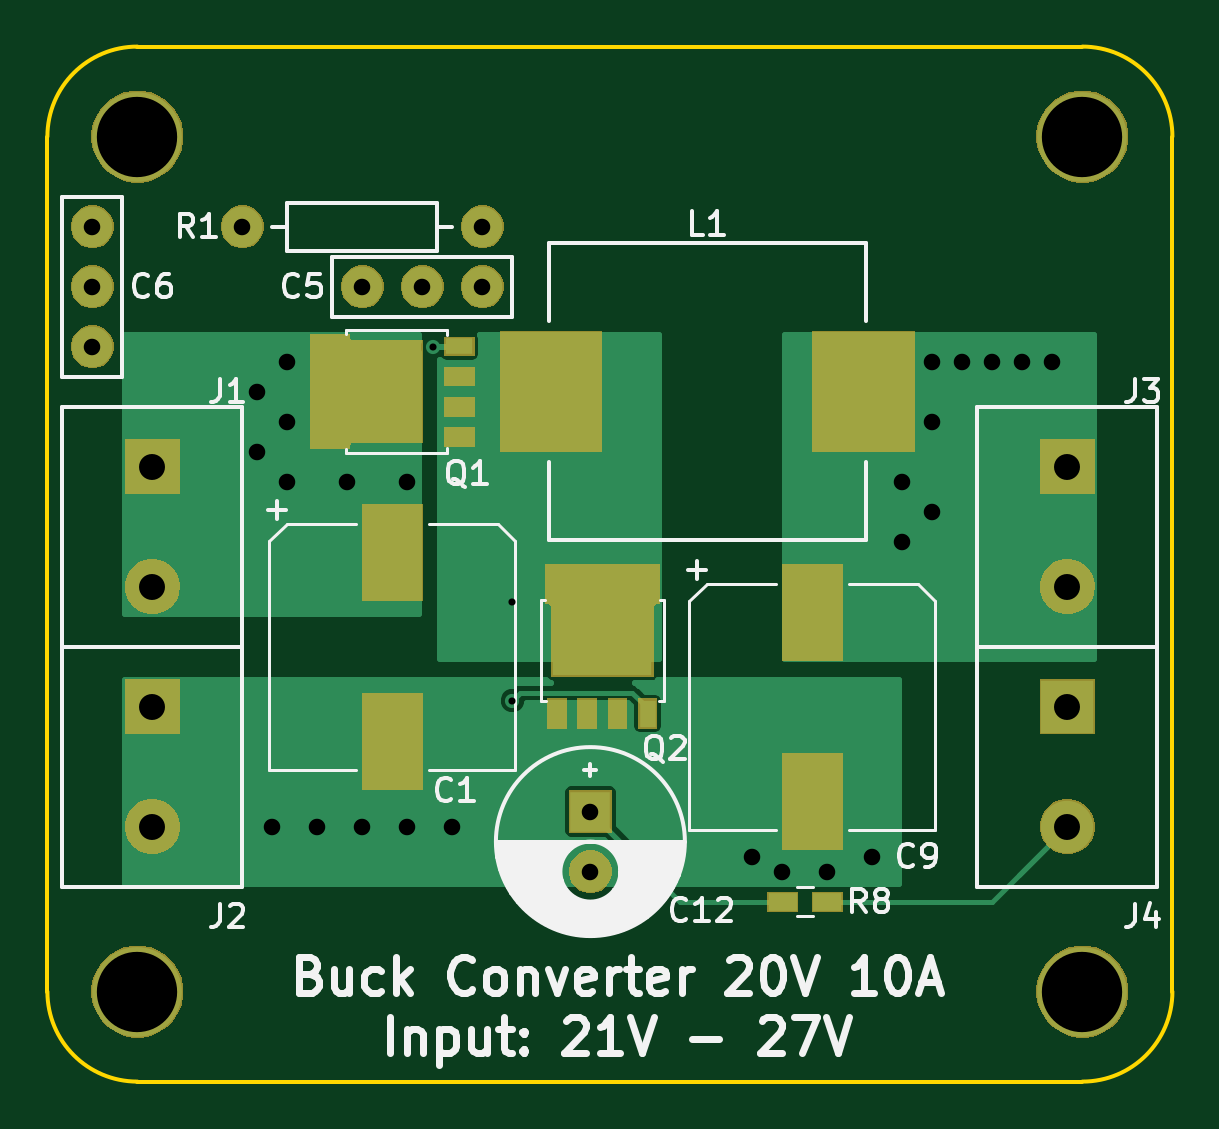
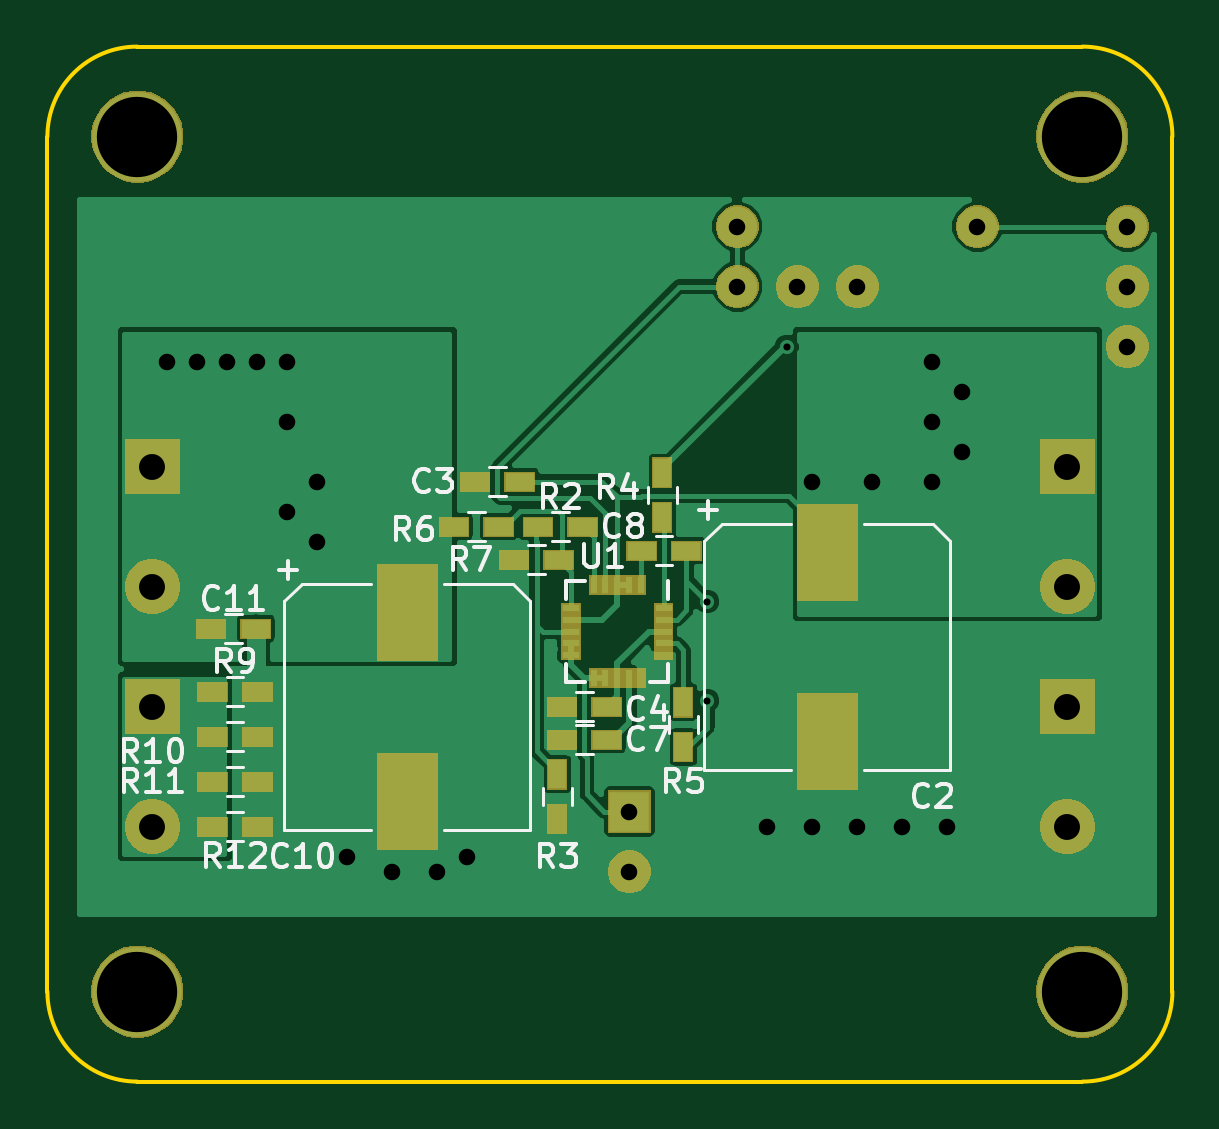
Circuit board: 9 layer files. Board 47.6 x 43.8 mm.
- bottom_copper: Inverter Trial 2-B.Cu.gbl (36572 bytes)
- bottom_mask: Inverter Trial 2-B.Mask.gbs (25230 bytes)
- bottom_silk: Inverter Trial 2-B.SilkS.gbo (17014 bytes)
- outline: Inverter Trial 2-Edge.Cuts.gm1 (1186 bytes)
- top_copper: Inverter Trial 2-F.Cu.gtl (13058 bytes)
- top_mask: Inverter Trial 2-F.Mask.gts (23230 bytes)
- top_silk: Inverter Trial 2-F.SilkS.gto (27192 bytes)
- drill: Inverter Trial 2-NPTH.drl (134 bytes)
- drill: Inverter Trial 2-PTH.drl (987 bytes)

=== bottom_copper: Inverter Trial 2-B.Cu.gbl (36572 bytes, source omitted) ===
=== bottom_mask: Inverter Trial 2-B.Mask.gbs (25230 bytes, source omitted) ===
=== bottom_silk: Inverter Trial 2-B.SilkS.gbo (17014 bytes, source omitted) ===
=== outline: Inverter Trial 2-Edge.Cuts.gm1 ===
G04 #@! TF.GenerationSoftware,KiCad,Pcbnew,(5.0.2)-1*
G04 #@! TF.CreationDate,2019-01-24T20:45:34+08:00*
G04 #@! TF.ProjectId,Inverter Trial 2,496e7665-7274-4657-9220-547269616c20,rev?*
G04 #@! TF.SameCoordinates,Original*
G04 #@! TF.FileFunction,Profile,NP*
%FSLAX46Y46*%
G04 Gerber Fmt 4.6, Leading zero omitted, Abs format (unit mm)*
G04 Created by KiCad (PCBNEW (5.0.2)-1) date 01/24/19 20:45:34*
%MOMM*%
%LPD*%
G01*
G04 APERTURE LIST*
%ADD10C,0.150000*%
G04 APERTURE END LIST*
D10*
X148590000Y-30480000D02*
X148590000Y-32385000D01*
X192405000Y-26670000D02*
X152400000Y-26670000D01*
X196215000Y-32385000D02*
X196215000Y-30480000D01*
X196215000Y-66675000D02*
X196215000Y-64770000D01*
X152400000Y-70485000D02*
X192405000Y-70485000D01*
X148590000Y-66675000D02*
X148590000Y-64770000D01*
X196215000Y-66675000D02*
G75*
G02X192405000Y-70485000I-3810000J0D01*
G01*
X152400000Y-70485000D02*
G75*
G02X148590000Y-66675000I0J3810000D01*
G01*
X148590000Y-30480000D02*
G75*
G02X152400000Y-26670000I3810000J0D01*
G01*
X192405000Y-26670000D02*
G75*
G02X196215000Y-30480000I0J-3810000D01*
G01*
X196215000Y-64770000D02*
X196215000Y-32385000D01*
X148590000Y-32385000D02*
X148590000Y-64770000D01*
M02*

=== top_copper: Inverter Trial 2-F.Cu.gtl (13058 bytes, source omitted) ===
=== top_mask: Inverter Trial 2-F.Mask.gts (23230 bytes, source omitted) ===
=== top_silk: Inverter Trial 2-F.SilkS.gto (27192 bytes, source omitted) ===
=== drill: Inverter Trial 2-NPTH.drl ===
M48
;DRILL file {KiCad (5.0.2)-1} date 01/24/19 20:45:36
;FORMAT={-:-/ absolute / metric / decimal}
FMAT,2
METRIC,TZ
%
G90
G05
T0
M30

=== drill: Inverter Trial 2-PTH.drl ===
M48
;DRILL file {KiCad (5.0.2)-1} date 01/24/19 20:45:36
;FORMAT={-:-/ absolute / metric / decimal}
FMAT,2
METRIC,TZ
T1C0.300
T2C0.700
T3C1.100
T4C3.400
%
G90
G05
T1
X164.91Y-39.37
X168.275Y-50.165
X168.275Y-54.356
T2
X157.48Y-41.275
X157.48Y-43.815
X158.115Y-59.69
X158.75Y-40.005
X158.75Y-42.545
X158.75Y-45.085
X160.02Y-59.69
X161.29Y-45.085
X161.925Y-59.69
X163.83Y-45.085
X163.83Y-59.69
X165.735Y-59.69
X178.435Y-60.96
X179.705Y-61.595
X181.61Y-61.595
X183.515Y-60.96
X184.785Y-45.085
X184.785Y-47.625
X186.055Y-40.005
X186.055Y-42.545
X186.055Y-46.355
X187.325Y-40.005
X188.595Y-40.005
X189.865Y-40.005
X191.135Y-40.005
X171.577Y-59.055
X171.577Y-61.595
X156.845Y-34.29
X167.005Y-34.29
X150.495Y-34.29
X150.495Y-36.83
X150.495Y-39.37
X161.925Y-36.83
X164.465Y-36.83
X167.005Y-36.83
T3
X153.035Y-54.61
X153.035Y-59.69
X153.035Y-44.45
X153.035Y-49.53
X191.77Y-44.45
X191.77Y-49.53
X191.77Y-54.61
X191.77Y-59.69
T4
X192.405Y-30.48
X192.405Y-66.675
X152.4Y-66.675
X152.4Y-30.48
T0
M30

